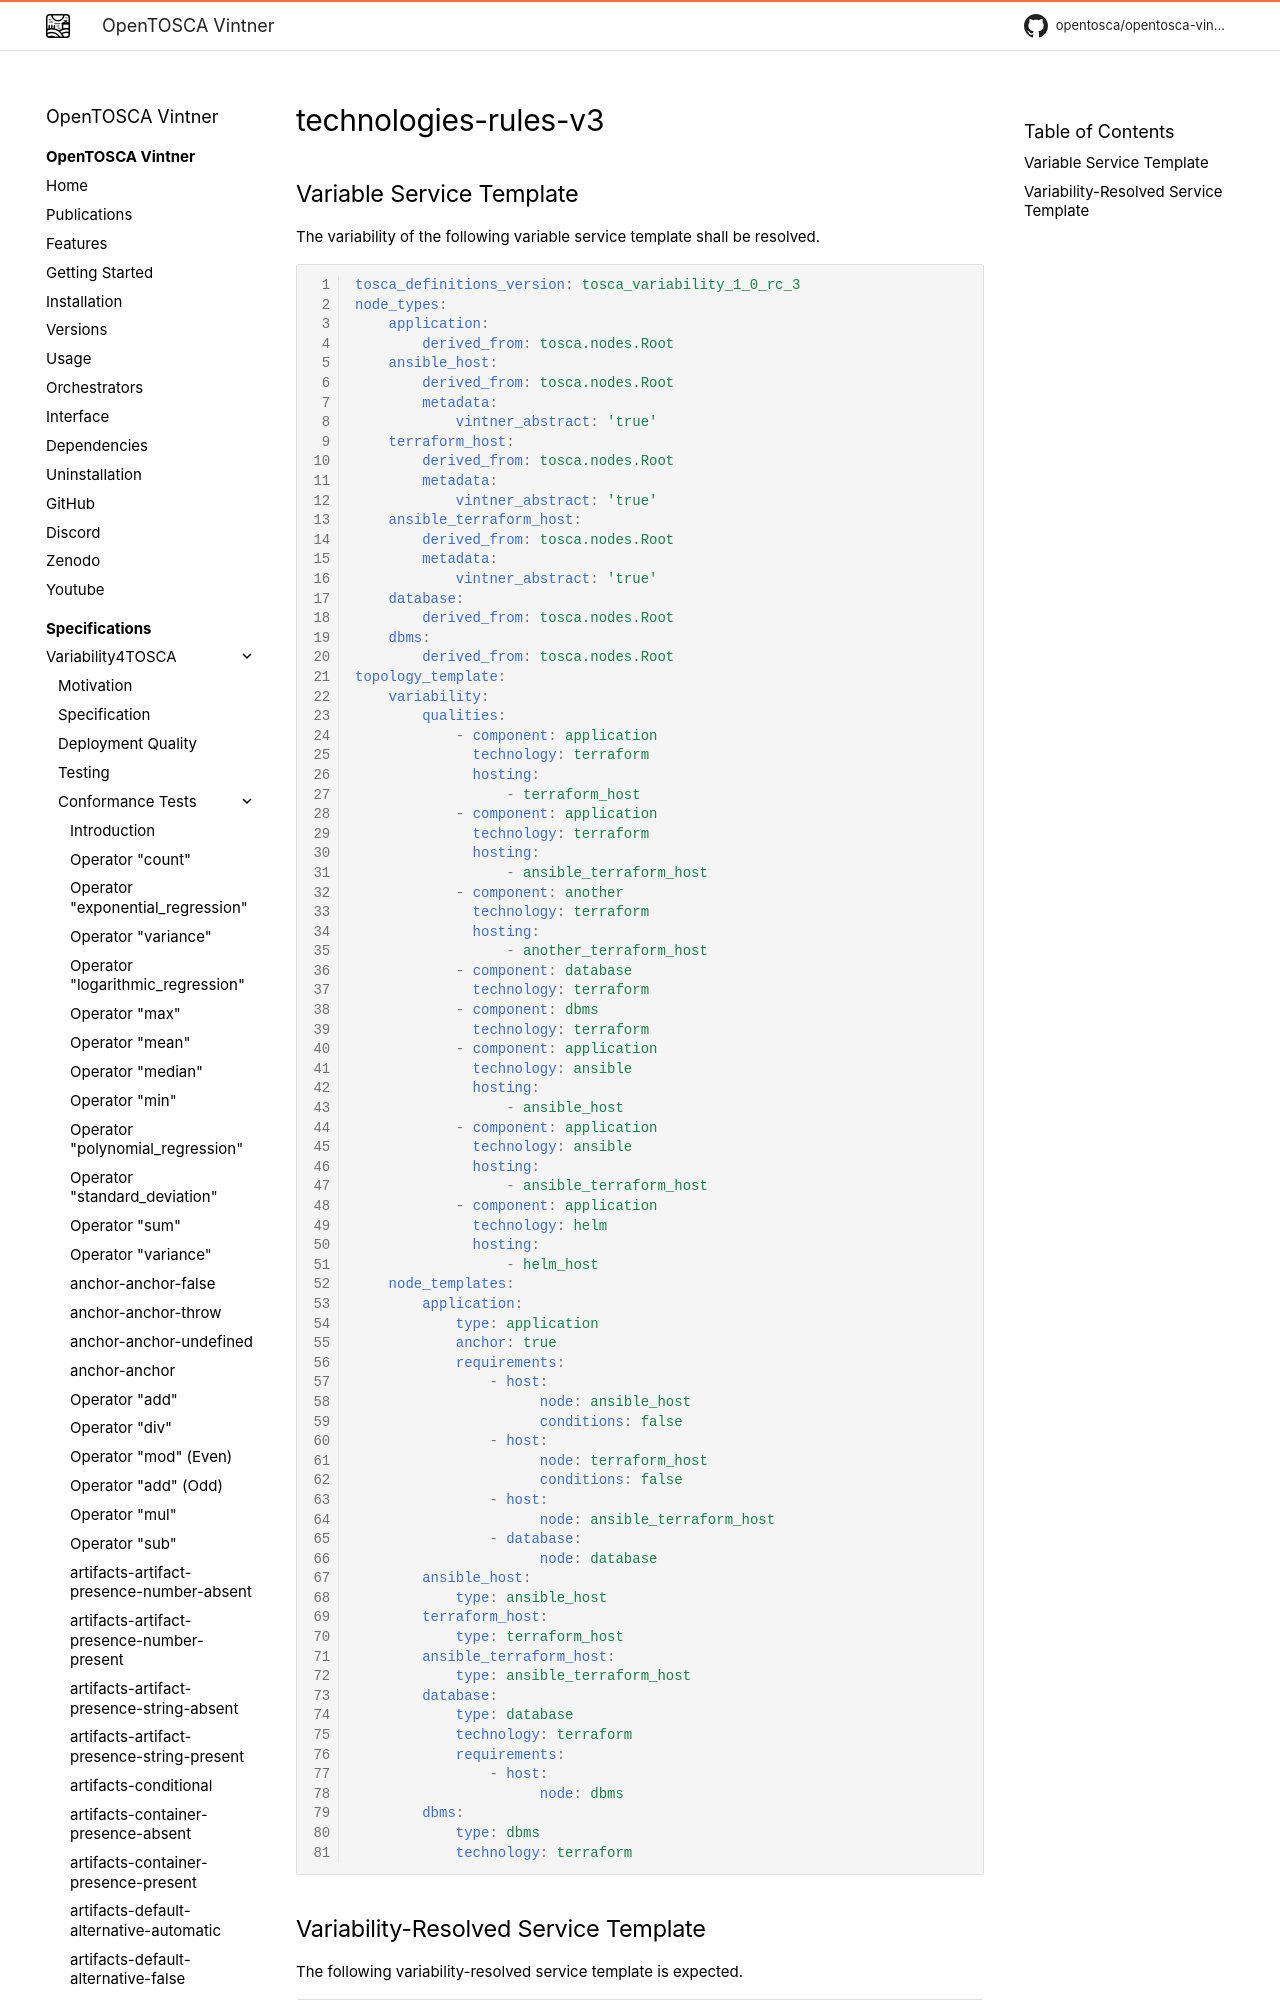

repository: OpenTOSCA/opentosca-vintner · page: variability4tosca/tests/test-technologies-rules-v3/index.html · generator: mkdocs

# technologies-rules-v3

{{ autogenerated_notice('./task docs:generate:tests:variability') }}


## Variable Service Template

The variability of the following variable service template shall be resolved.
